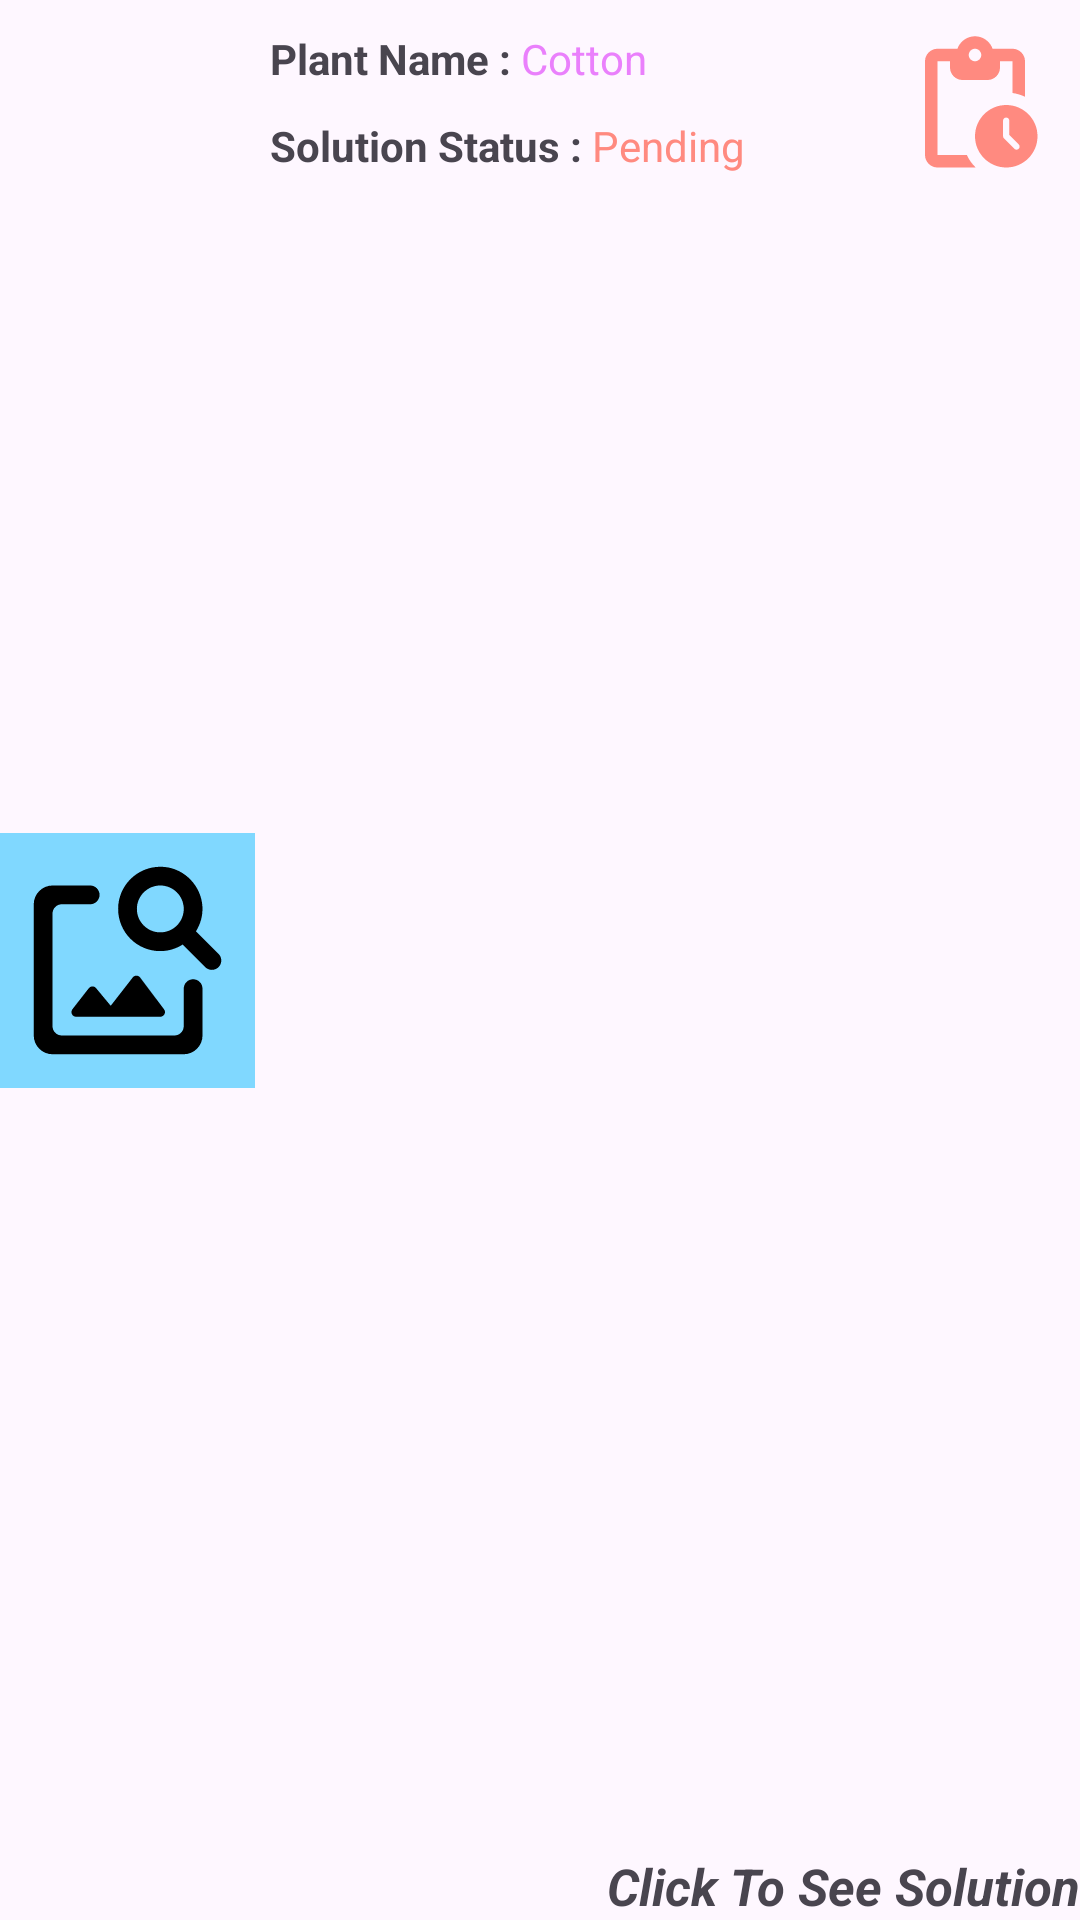

Write the Android layout XML for this screen, with the resource values it uses.
<!-- AndroidManifest.xml: application theme Theme.PlantExpert -->
<!-- res/layout/solution_layout.xml -->
<?xml version="1.0" encoding="utf-8"?>
<androidx.constraintlayout.widget.ConstraintLayout xmlns:android="http://schemas.android.com/apk/res/android"
    xmlns:tools="http://schemas.android.com/tools"
    android:id="@+id/solutionLayout"
    android:layout_width="match_parent"
    android:layout_height="wrap_content"
    xmlns:app="http://schemas.android.com/apk/res-auto">

    <ImageView
        android:id="@+id/PlantImageDB"
        android:layout_width="85dp"
        android:layout_height="85dp"
        android:padding="5dp"
        android:background="@color/blue"
        android:src="@drawable/detect_bot_nav_item1"
        app:layout_constraintBottom_toBottomOf="parent"
        app:layout_constraintStart_toStartOf="parent"
        app:layout_constraintTop_toTopOf="parent"
        android:contentDescription="PlantImage" />

    <TextView
        android:id="@+id/textView2"
        android:layout_width="wrap_content"
        android:layout_height="wrap_content"
        android:layout_marginTop="10dp"
        android:text="Plant Name : "
        android:layout_marginStart="5dp"
        android:textStyle="bold"
        app:layout_constraintStart_toEndOf="@+id/PlantImageDB"
        app:layout_constraintTop_toTopOf="parent" />

    <TextView
        android:id="@+id/textView6"
        android:layout_width="wrap_content"
        android:layout_height="wrap_content"
        android:layout_marginTop="10dp"
        android:layout_marginStart="5dp"
        android:text="Solution Status : "
        android:textStyle="bold"
        app:layout_constraintStart_toEndOf="@+id/PlantImageDB"
        app:layout_constraintTop_toBottomOf="@id/textView2" />
    <TextView
        android:id="@+id/SolutionStatusDB"
        android:layout_width="wrap_content"
        android:layout_height="wrap_content"
        android:layout_marginTop="10dp"
        android:text="Pending"
        android:textColor="#FF8A80"
        app:layout_constraintStart_toEndOf="@+id/textView6"
        app:layout_constraintTop_toBottomOf="@id/plantNameDB" />

    <TextView
        android:id="@+id/CheckSolutionDB"
        android:layout_width="wrap_content"
        android:layout_height="wrap_content"
        android:text="Click To See Solution"
        android:textSize="17sp"
        android:textStyle="bold|italic"
        app:layout_constraintEnd_toEndOf="parent"
        app:layout_constraintBottom_toBottomOf="parent" />

    <ImageView
        android:id="@+id/StatusImageDB"
        android:layout_width="50dp"
        android:layout_height="50dp"
        android:layout_marginTop="10dp"
        android:layout_marginEnd="10dp"
        app:layout_constraintEnd_toEndOf="parent"
        app:layout_constraintTop_toTopOf="parent"
        app:srcCompat="@drawable/solution_button_pending" />

    <TextView
        android:id="@+id/plantNameDB"
        android:layout_width="wrap_content"
        android:layout_height="wrap_content"
        android:text="Cotton"
        android:textColor="#EA80FC"
        android:layout_marginTop="10dp"
        app:layout_constraintStart_toEndOf="@+id/textView2"
        app:layout_constraintTop_toTopOf="parent" />


</androidx.constraintlayout.widget.ConstraintLayout>
<!-- resources referenced by this layout -->
<resources>
  <color name="blue">#80D8FF</color>
  <!-- drawable detect_bot_nav_item1 (drawable) -->
  <vector android:autoMirrored="true" android:height="24dp"
      android:tint="#000000" android:viewportHeight="24"
      android:viewportWidth="24" android:width="24dp" xmlns:android="http://schemas.android.com/apk/res/android">
      <path android:fillColor="@android:color/white" android:pathData="M18,15v4c0,0.55 -0.45,1 -1,1L5,20c-0.55,0 -1,-0.45 -1,-1L4,7c0,-0.55 0.45,-1 1,-1h3.02c0.55,0 1,-0.45 1,-1s-0.45,-1 -1,-1L4,4c-1.1,0 -2,0.9 -2,2v14c0,1.1 0.9,2 2,2h14c1.1,0 2,-0.9 2,-2v-5c0,-0.55 -0.45,-1 -1,-1s-1,0.45 -1,1zM15.5,18L6.52,18c-0.42,0 -0.65,-0.48 -0.39,-0.81l1.74,-2.23c0.2,-0.25 0.58,-0.26 0.78,-0.01l1.56,1.88 2.35,-3.02c0.2,-0.26 0.6,-0.26 0.79,0.01l2.55,3.39c0.25,0.32 0.01,0.79 -0.4,0.79zM19.3,8.89c0.48,-0.77 0.75,-1.67 0.69,-2.66 -0.13,-2.15 -1.84,-3.97 -3.97,-4.2C13.3,1.73 11,3.84 11,6.5c0,2.49 2.01,4.5 4.49,4.5 0.88,0 1.7,-0.26 2.39,-0.7l2.41,2.41c0.39,0.39 1.03,0.39 1.42,0 0.39,-0.39 0.39,-1.03 0,-1.42l-2.41,-2.4zM15.5,9C14.12,9 13,7.88 13,6.5S14.12,4 15.5,4 18,5.12 18,6.5 16.88,9 15.5,9z"/>
  </vector>
  <!-- drawable solution_button_pending (drawable) -->
  <vector android:autoMirrored="true" android:height="24dp"
      android:tint="#FF8A80" android:viewportHeight="24"
      android:viewportWidth="24" android:width="24dp" xmlns:android="http://schemas.android.com/apk/res/android">
      <path android:fillColor="@android:color/white" android:pathData="M18,3h-3.18C14.4,1.84 13.3,1 12,1S9.6,1.84 9.18,3H6C4.9,3 4,3.9 4,5v15c0,1.1 0.9,2 2,2h6.11c-0.59,-0.57 -1.07,-1.25 -1.42,-2H6V5h2v1c0,1.1 0.9,2 2,2h4c1.1,0 2,-0.9 2,-2V5h2v5.08c0.71,0.1 1.38,0.31 2,0.6V5C20,3.9 19.1,3 18,3zM12,5c-0.55,0 -1,-0.45 -1,-1c0,-0.55 0.45,-1 1,-1c0.55,0 1,0.45 1,1C13,4.55 12.55,5 12,5zM17,12c-2.76,0 -5,2.24 -5,5s2.24,5 5,5c2.76,0 5,-2.24 5,-5S19.76,12 17,12zM18.29,19l-1.65,-1.65c-0.09,-0.09 -0.15,-0.22 -0.15,-0.35l0,-2.49c0,-0.28 0.22,-0.5 0.5,-0.5h0c0.28,0 0.5,0.22 0.5,0.5l0,2.29l1.5,1.5c0.2,0.2 0.2,0.51 0,0.71v0C18.8,19.2 18.49,19.2 18.29,19z"/>
  </vector>
  <style name="Theme.PlantExpert" parent="Base.Theme.PlantExpert" />
  <style name="Base.Theme.PlantExpert" parent="Theme.Material3.DayNight.NoActionBar">
          
          
      </style>
</resources>
